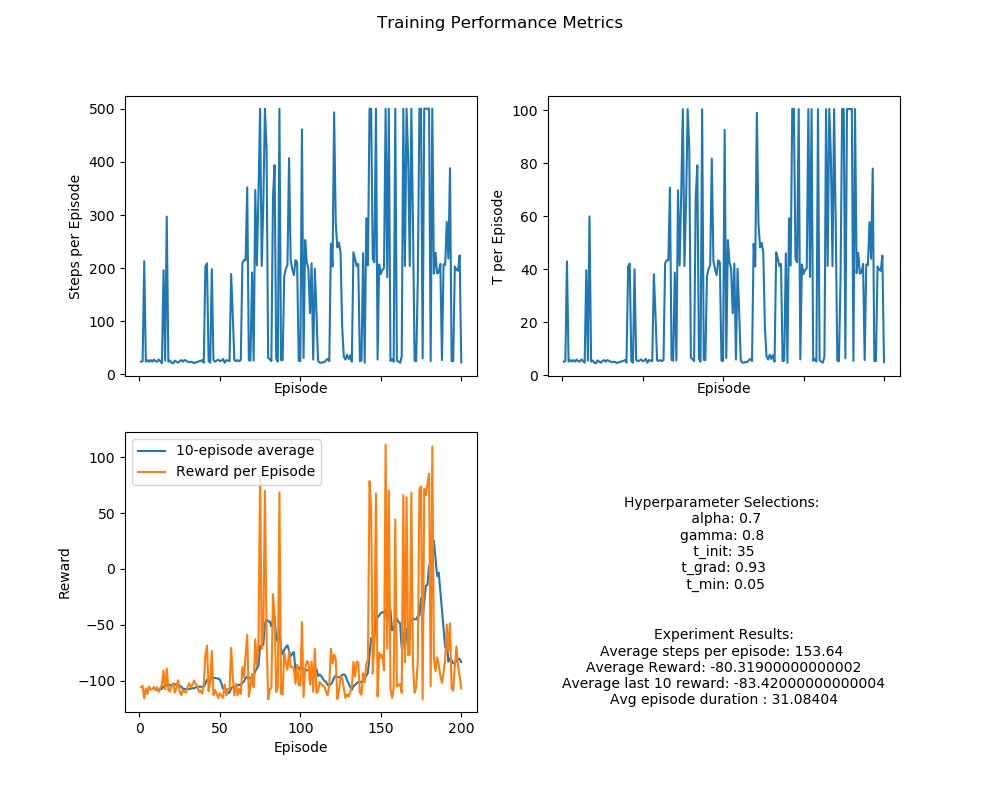

The data file committed next to this chart (first rows):
episode, steps_per_episode, t_per_episode, reward_per_episode, reward_avg_per_episode, reward_min_per_episode, reward_max_per_episode
1, 24.0, 5.128, -106.0, -4.609, -100.0, 0.0
2, 25.0, 5.331, -104.8, -4.367, -100.0, 0.0
3, 213.0, 42.92, -115.8, -0.5462, -100.0, 0.8
4, 24.0, 5.126, -107.2, -4.661, -100.0, 0.0
5, 27.0, 5.746, -112.0, -4.308, -100.0, 0.0
6, 24.0, 5.158, -105.4, -4.583, -100.0, 0.0
7, 27.0, 5.722, -108.2, -4.162, -100.0, 0.2
8, 24.0, 5.12, -107.8, -4.687, -100.0, 0.0
9, 28.0, 5.903, -105.8, -3.919, -100.0, 0.8
10, 25.0, 5.309, -108.4, -4.517, -100.0, 0.0
11, 24.0, 5.144, -106.0, -4.609, -100.0, 0.0
12, 28.0, 5.959, -110.2, -4.081, -100.0, 0.0
13, 25.0, 5.338, -107.0, -4.458, -100.0, 0.8
14, 21.0, 4.718, -103.6, -5.18, -100.0, 0.0
15, 196.0, 39.59, -91.0, -0.4667, -100.0, 0.8
16, 26.0, 5.507, -107.8, -4.312, -100.0, 0.0
17, 297.0, 59.89, -89.2, -0.3014, -100.0, 0.8
18, 24.0, 5.137, -108.4, -4.713, -100.0, 0.0
19, 26.0, 5.52, -110.0, -4.4, -100.0, 0.2
20, 22.0, 4.736, -104.2, -4.962, -100.0, 0.0
21, 21.0, 4.508, -102.4, -5.12, -100.0, 0.0
22, 26.0, 5.559, -110.8, -4.432, -100.0, 0.0
23, 24.0, 5.162, -106.6, -4.635, -100.0, 0.0
24, 22.0, 4.729, -99.8, -4.752, -100.0, 0.8
25, 25.0, 5.363, -109.6, -4.567, -100.0, 0.0
26, 27.0, 5.707, -113.2, -4.354, -100.0, 0.0
27, 24.0, 5.098, -108.4, -4.713, -100.0, 0.0
28, 27.0, 5.744, -109.6, -4.215, -100.0, 0.0
29, 26.0, 5.458, -110.8, -4.432, -100.0, 0.0
30, 24.0, 5.126, -105.4, -4.583, -100.0, 0.0
31, 23.0, 4.964, -102.4, -4.655, -100.0, 0.0
32, 24.0, 5.088, -106.0, -4.609, -100.0, 0.0
33, 23.0, 4.92, -103.6, -4.709, -100.0, 0.0
34, 21.0, 4.565, -100.0, -5.0, -100.0, 0.0
35, 23.0, 4.924, -103.0, -4.682, -100.0, 0.0
36, 23.0, 4.934, -104.8, -4.764, -100.0, 0.0
37, 25.0, 5.291, -110.2, -4.592, -100.0, 0.0
38, 25.0, 5.345, -109.0, -4.542, -100.0, 0.0
39, 27.0, 5.702, -111.8, -4.3, -100.0, 0.8
40, 22.0, 4.736, -103.6, -4.933, -100.0, 0.0
41, 203.0, 40.98, -76.8, -0.3802, -100.0, 0.8
42, 209.0, 42.12, -68.6, -0.3298, -100.0, 0.8
43, 25.0, 5.341, -109.6, -4.567, -100.0, 0.0
44, 22.0, 4.738, -101.8, -4.848, -100.0, 0.0
45, 198.0, 39.95, -73.6, -0.3736, -100.0, 0.8
46, 27.0, 5.701, -113.2, -4.354, -100.0, 0.0
47, 24.0, 5.355, -108.4, -4.713, -100.0, 0.0
48, 26.0, 5.503, -112.0, -4.48, -100.0, 0.0
49, 28.0, 5.981, -115.6, -4.281, -100.0, -0.6
50, 25.0, 5.316, -111.4, -4.642, -100.0, 0.0
51, 26.0, 5.511, -113.8, -4.552, -100.0, 0.0
52, 29.0, 6.155, -115.6, -4.129, -100.0, 0.0
53, 22.0, 4.729, -103.6, -4.933, -100.0, 0.0
54, 27.0, 5.725, -113.2, -4.354, -100.0, 0.0
55, 26.0, 5.535, -107.6, -4.304, -100.0, 0.2
56, 25.0, 5.328, -107.8, -4.492, -100.0, 0.0
57, 189.0, 38.12, -70.8, -0.3766, -100.0, 0.8
58, 113.0, 22.96, -96.6, -0.8625, -100.0, 0.8
59, 27.0, 5.685, -113.2, -4.354, -100.0, 0.0
60, 25.0, 5.37, -103.0, -4.292, -100.0, 0.0
... 140 more rows
